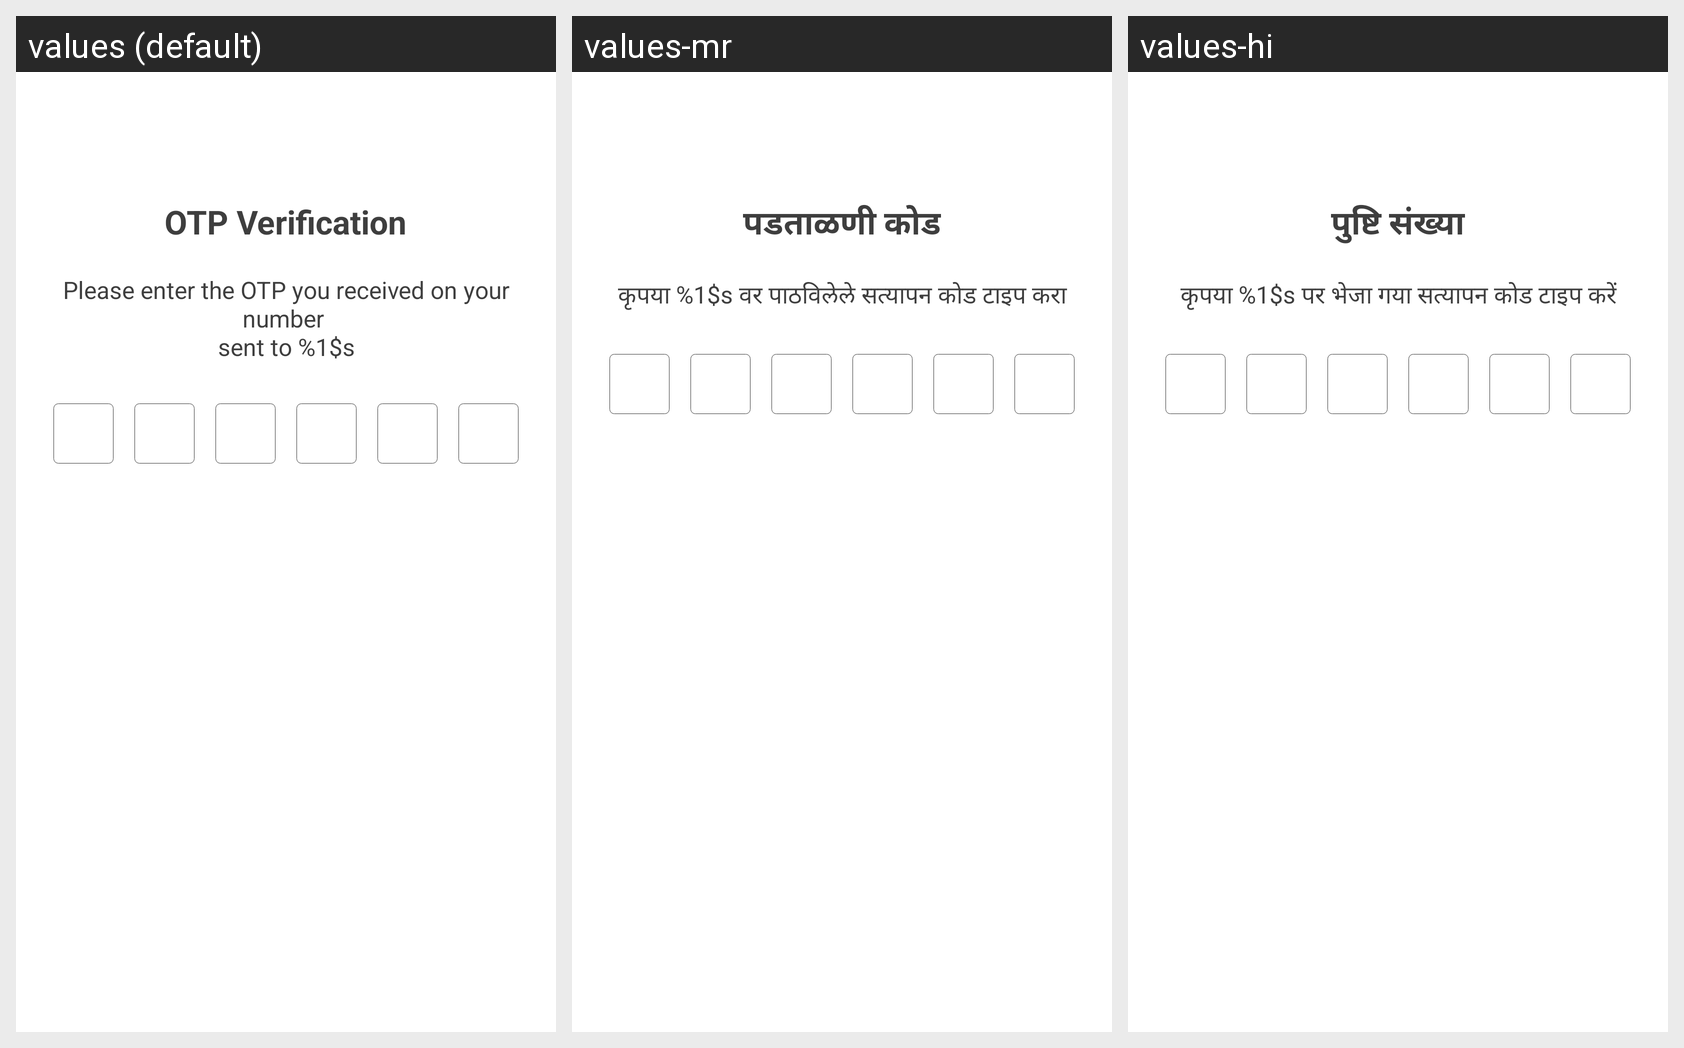

The same Android screen rendered under several of its app's locales, left to right. List the strings drawn on it with the default value and each locale's translation.
Android screen res/layout/otp_fragment.xml rendered under 3 locales, left to right: values (default), values-mr, values-hi. Device: Nexus 5 (rendered at 1080×1920; each locale shown at half size, 540×960, under a caption strip naming it); theme AppTheme.
Strings drawn on this screen, with the default value and each locale's value (text and hints the layout hard-codes, and strings that could not be matched under every locale, appear in the picture but are not listed):

verification_code
  values: OTP Verification
  values-mr: पडताळणी कोड
  values-hi: पुष्टि संख्या

please_type_the_verification_code_n_sent_to
  values: Please enter the OTP you received on your number 
      sent to %1$s
  values-mr: कृपया %1$s वर पाठविलेले सत्यापन कोड टाइप करा
  values-hi: कृपया %1$s पर भेजा गया सत्यापन कोड टाइप करें
